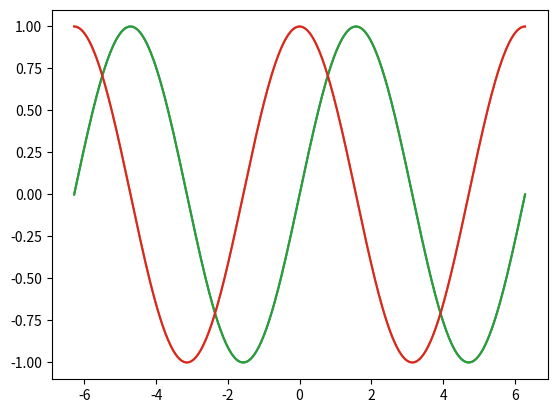
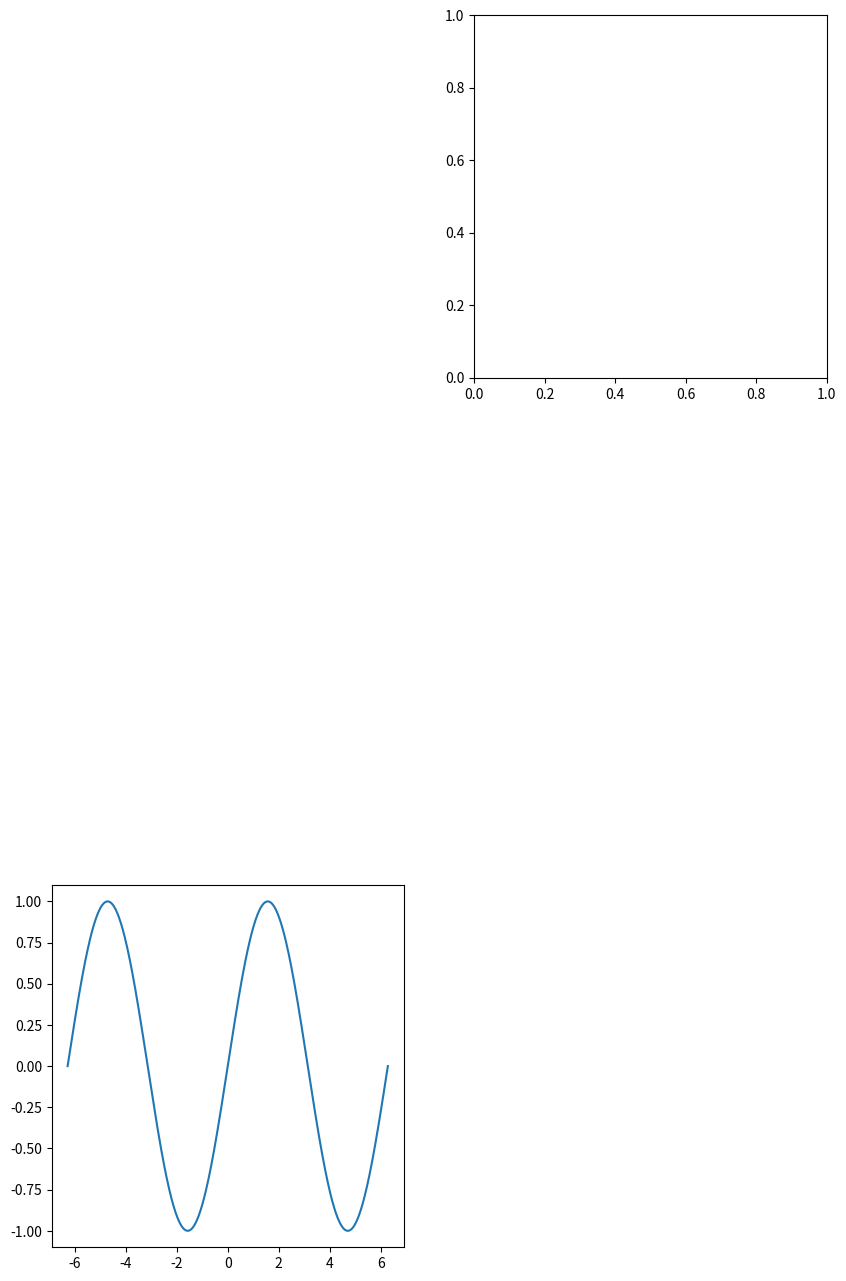
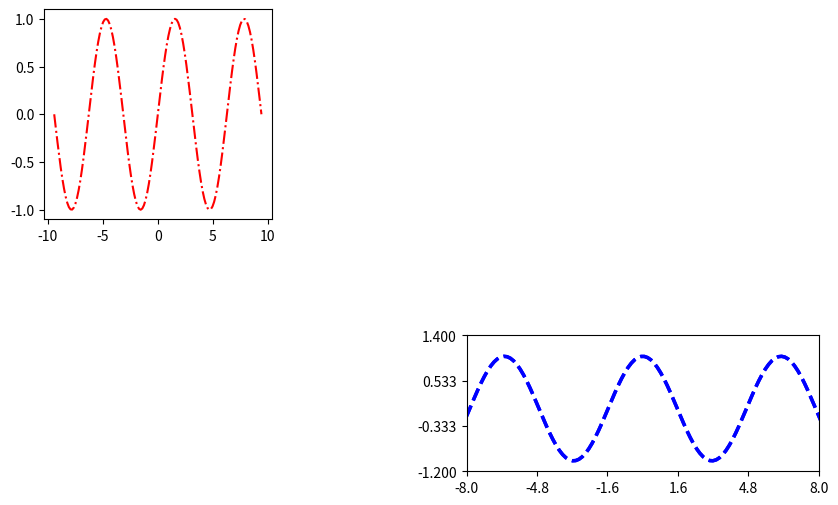
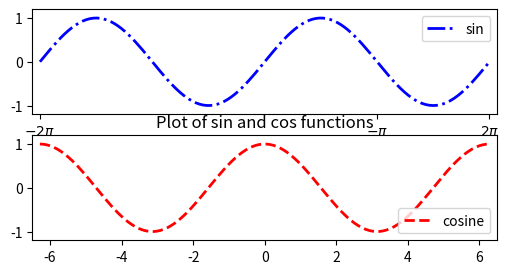

The script that saved these images, in order:

# coding: utf-8

# In[23]:


import numpy as np
f = np.matrix(np.ndarray(shape=(3,3), dtype=complex))
type(f)


# In[24]:


np.random.rand(3,2)


# In[25]:


np.random.randn(3,2)


# In[32]:


np.random.random(3)


# In[33]:


np.random.randint(30,45)


# MATPLOTLIB

# In[37]:


import pylab as plb
plb.array([[2,3,4],[5,6,7]])


# In[44]:


import numpy as np
import matplotlib.pyplot as plt

a = np.linspace(-np.pi*2, np.pi*2, 512, endpoint = True)

b_sin, c_cos = np.sin(a), np.cos(a)

plt.plot(a, b_sin)
plt.plot(a, c_cos)
plt.show()


# In[45]:


# Can use the exact the same thing using pylab


# In[49]:


import pylab as plb
a = plb.linspace(-plb.pi*2, plb.pi*2, 512, endpoint = True)

b_sin, c_cos = plb.sin(a), plb.cos(a)

plb.plot(a, b_sin)
plb.plot(a, c_cos)

plb.figure(figsize = (10,16), dpi = 400)


# In[58]:


plb.subplot(3,2,5)
plb.subplot(3,2,2)


# In[64]:


plb.Line2D(a, b_sin, linewidth=2)
plb.subplot(3,2,5)
plb.plot(a, b_sin)
plb.show()


# In[69]:


plb.figure(figsize=(10,6), dpi = 120)
d = plb.linspace(-plb.pi*3, plb.pi*3, 128, endpoint=True)
d_sin = plb.sin(d)
d_cos = plb.cos(d)

plb.subplot(2,3,1)
plb.plot(d, d_sin, color='red', linewidth=1.5, linestyle= "-.")

plb.subplot(3,2,6)
plb.plot(d, d_cos, color='blue', linewidth=2.5, linestyle='--')


# In[78]:


plb.xlim(-8.0, 8.0)
plb.xticks(plb.linspace(-8, 8, 6, endpoint = True))

plb.ylim(-1.2, 1.4)
plb.yticks(plb.linspace(-1.2, 1.4, 4, endpoint = True))
plb.plot(d, d_cos, color='blue', linewidth=2.5, linestyle='--')

plb.savefig("lecture_5.png", dpi=175)
plb.show()


# In[90]:


plb.figure(figsize=(6,3), dpi=100)
e = plb.linspace(-plb.pi*2, plb.pi*2, 128, endpoint = True)
e_sin = plb.sin(e)
e_cos = plb.cos(e)

# subplot is allocating the location for the chart
# 2 rows, 1 column, use the 1st row
plb.subplot(2,1,1)

# ticks here lets to create the pi symbol
plb.xticks([-plb.pi*2,plb.pi,plb.pi*2],['$-2\pi$','$-\pi$','$2\pi$'])
#show legend
plb.plot(e, e_sin, color='blue', linewidth=2, linestyle='-.', label = 'sin')
plb.legend(loc='upper right')

# dynamic limiting of the axis
plb.xlim(e_sin.min()*6.5, e_sin.max()*6.5)
plb.ylim(e_sin.min()*1.2, e_sin.max()*1.2)

plb.subplot(2,1,2)
plb.plot(e, e_cos, color='red', linewidth=2, linestyle='--', label = 'cosine')
plb.legend(loc = 'lower right')
plb.xlim(e_cos.min()*6.5, e_cos.max()*6.5)
plb.ylim(e_cos.min()*1.2, e_cos.max()*1.2)

plb.title("Plot of sin and cos functions")


# In[89]:


plb.figure(figsize=(6,3), dpi=100)
f = plb.linspace(-plb.pi*2, plb.pi*2, 128, endpoint = True)
f_sin = plb.sin(f)
f_cos = plb.cos(f)

plb.subplot(2,1,1)
ax1 = plb.gca()
ax1.spines['top'].set_color('none')
ax1.xaxis.set_ticks_position('bottom')


# In[101]:


# [redacted]
from numpy import matrix, array, random, min, max
import pylab as plb

my_ints = random.randint(0,11,600)
my_arr = random.randint(-3*plb.pi, 2*plb.pi, 500)


# In[110]:


def overwrite(my_arr):
    avg = (my_arr.min() + my_arr.max())/2
    
    for item in range(my_arr.size):
        if 2 < my_arr[item] < 9:
            continue
        else:
            my_arr[item] = avg
    return my_arr


# In[116]:


C = overwrite(my_ints)


# In[118]:


def normalized(a, axis=0, order=0.1):
    l2 = plb.atleast_1d(plb.linalg.norm(a, order, axis))
    l2[l2==0] = 1
    return a / np.expand_dims(l2, axis)


# In[119]:


D = normalized(C, 0, 0.1)
D

